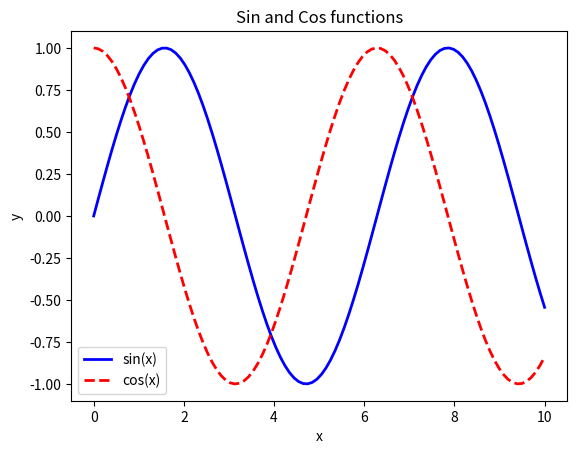

Here is the Python script that generated this plot:
import matplotlib.pyplot as plt
import numpy as np
# Données
x = np.linspace(0, 10, 100)
y1 = np.sin(x)
y2 = np.cos(x)

# Création de la figure et de l'axe
fig, ax = plt.subplots()

# Tracer les courbes avec des styles différents
ax.plot(x, y1, label='sin(x)', color='blue', linestyle='-', linewidth=2)
ax.plot(x, y2, label='cos(x)', color='red', linestyle='--', linewidth=2)

# Ajouter des labels, un titre, et une légende
ax.set(xlabel='x', ylabel='y', title='Sin and Cos functions')
ax.legend()

# Afficher le graphique
plt.show()
